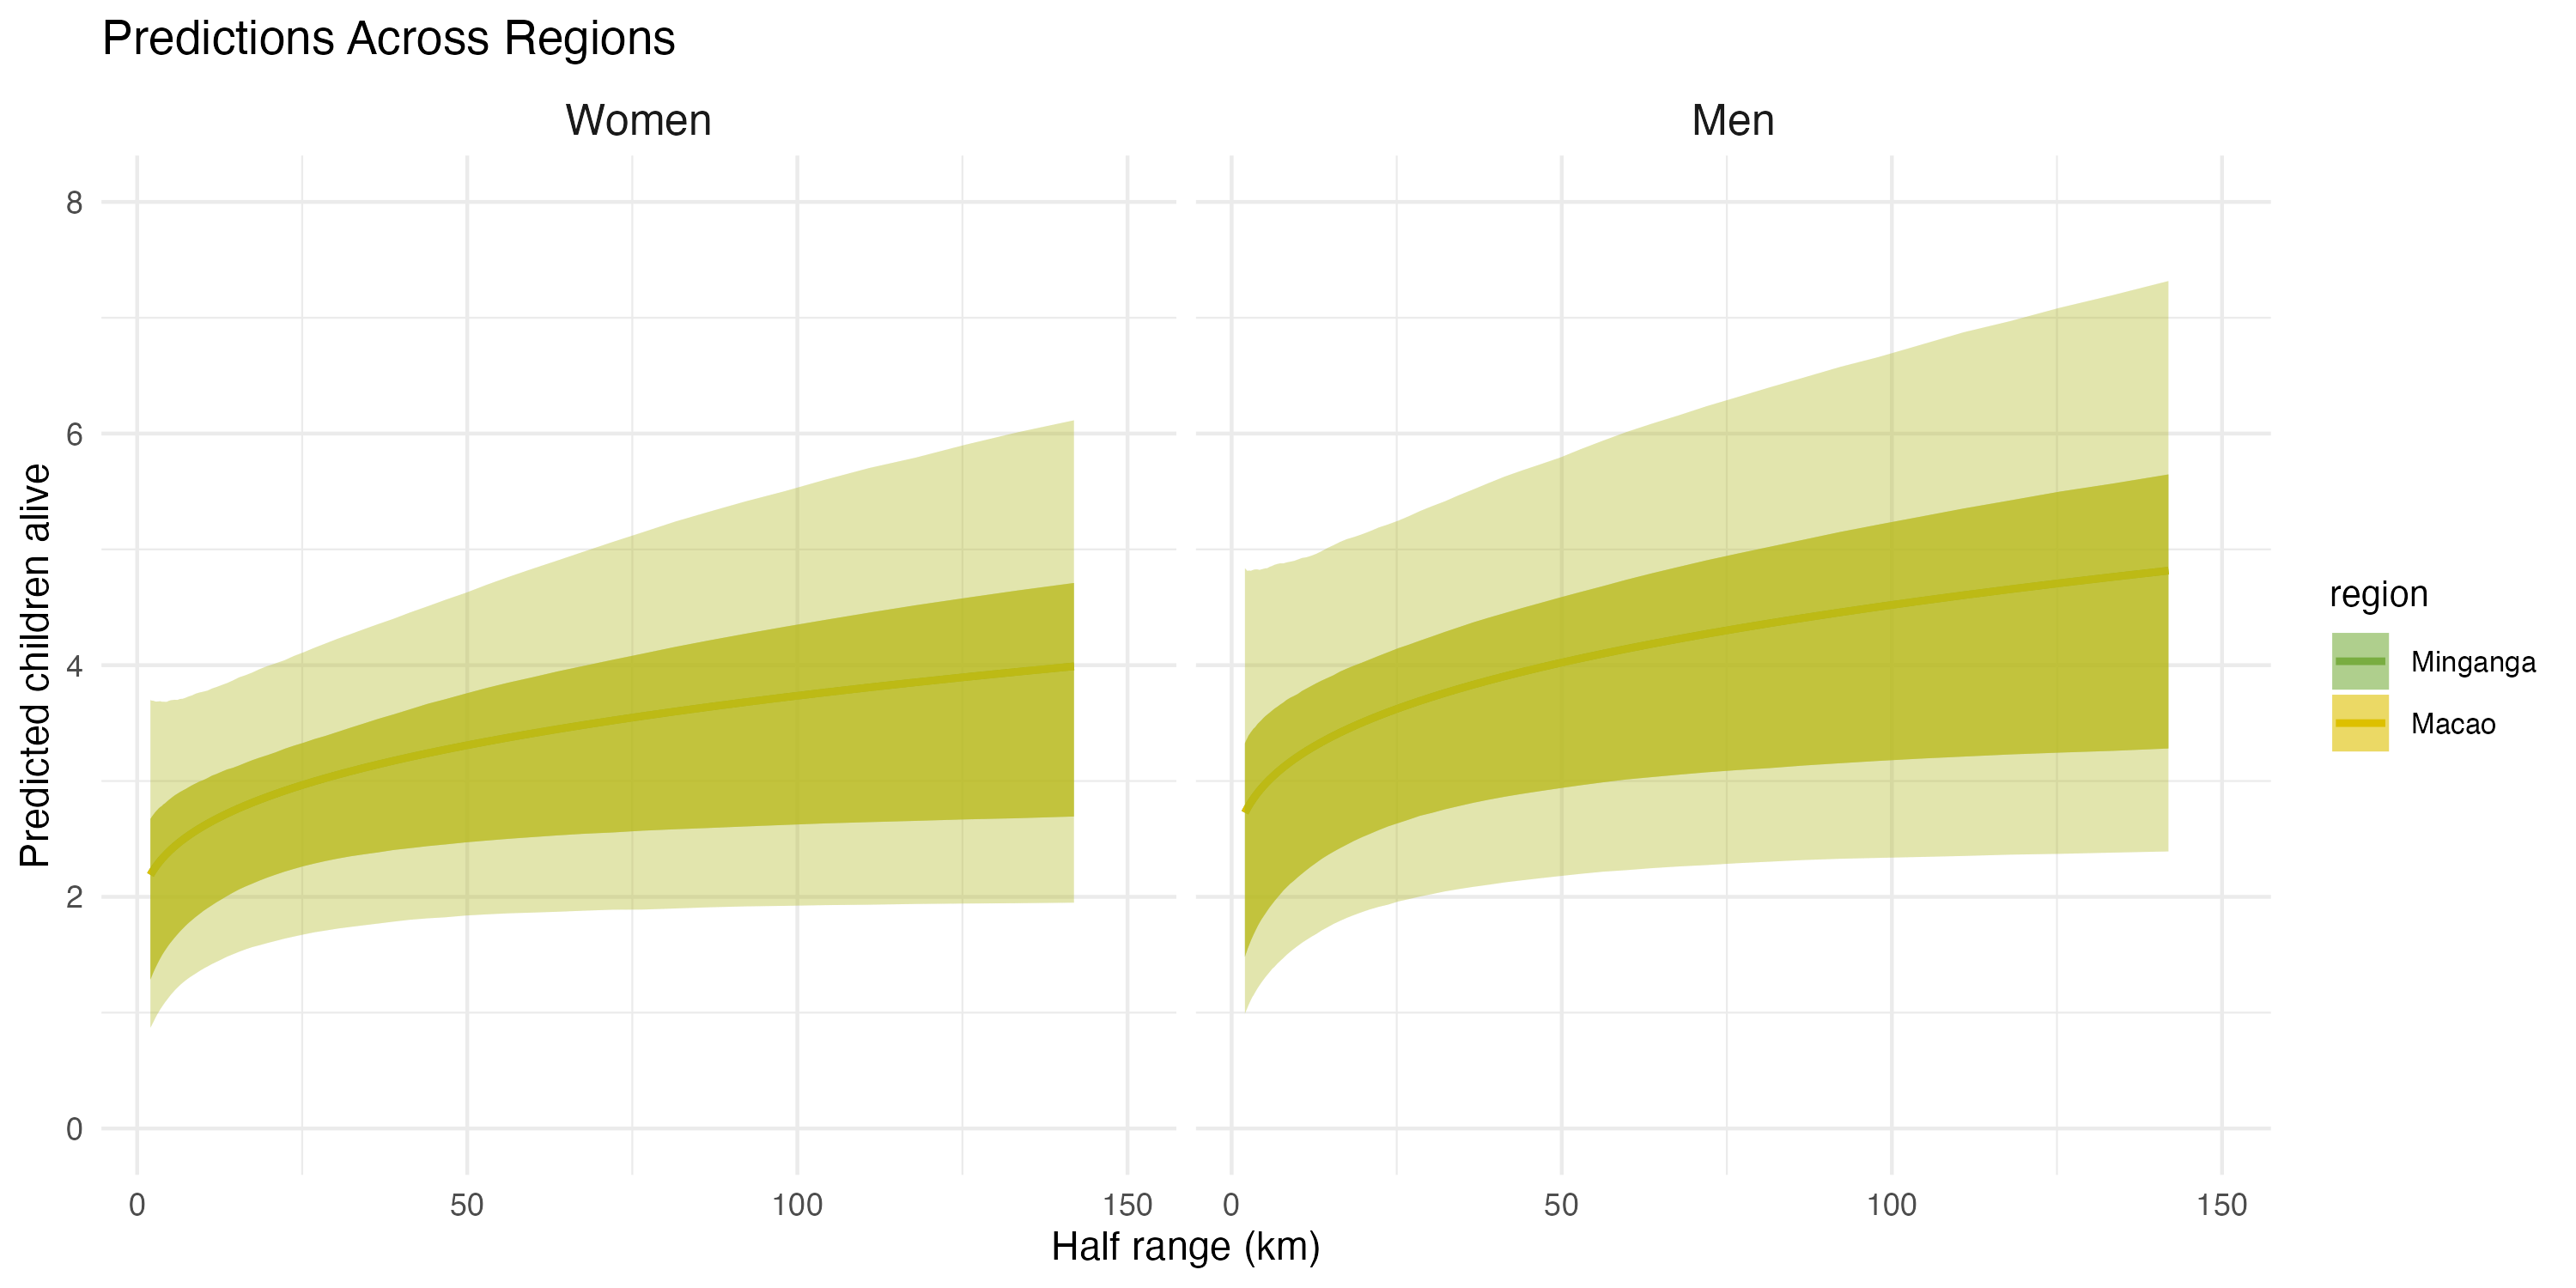

The data file committed next to this chart (first rows):
, Estimate, Est.Error, Q2.5, Q25, Q75, Q97.5, Q10, Q90, log_median_dist_std, sex, region, median_dist
1, 1.936, 1.97, 0.2666, 0.8334, 2.408, 6.346, 0.4956, 3.826, -5, Women, Macao, 358.6
2, 1.943, 1.953, 0.2733, 0.8461, 2.418, 6.318, 0.5066, 3.813, -4.929, Women, Macao, 381.4
3, 1.949, 1.936, 0.2794, 0.8593, 2.427, 6.287, 0.5173, 3.806, -4.859, Women, Macao, 405.6
4, 1.956, 1.92, 0.2862, 0.8736, 2.434, 6.261, 0.5278, 3.801, -4.788, Women, Macao, 431.4
5, 1.962, 1.904, 0.293, 0.8877, 2.444, 6.218, 0.539, 3.796, -4.717, Women, Macao, 458.9
6, 1.969, 1.889, 0.3008, 0.9025, 2.455, 6.186, 0.5499, 3.791, -4.646, Women, Macao, 488.1
7, 1.977, 1.874, 0.3076, 0.917, 2.466, 6.143, 0.5607, 3.787, -4.576, Women, Macao, 519.1
8, 1.984, 1.859, 0.3146, 0.9305, 2.476, 6.117, 0.5724, 3.785, -4.505, Women, Macao, 552.1
9, 1.992, 1.845, 0.3222, 0.9452, 2.485, 6.086, 0.5838, 3.776, -4.434, Women, Macao, 587.2
10, 1.999, 1.831, 0.3305, 0.9593, 2.492, 6.048, 0.595, 3.766, -4.364, Women, Macao, 624.6
11, 2.007, 1.817, 0.3391, 0.9748, 2.501, 6.012, 0.6079, 3.757, -4.293, Women, Macao, 664.3
12, 2.016, 1.804, 0.3478, 0.99, 2.511, 5.97, 0.6206, 3.75, -4.222, Women, Macao, 706.5
13, 2.024, 1.791, 0.3556, 1.006, 2.522, 5.954, 0.6321, 3.746, -4.152, Women, Macao, 751.5
14, 2.033, 1.779, 0.3645, 1.023, 2.529, 5.927, 0.6464, 3.737, -4.081, Women, Macao, 799.3
15, 2.042, 1.766, 0.3738, 1.039, 2.538, 5.899, 0.6593, 3.726, -4.01, Women, Macao, 850.1
16, 2.051, 1.755, 0.3832, 1.055, 2.547, 5.871, 0.6723, 3.719, -3.939, Women, Macao, 904.1
17, 2.06, 1.743, 0.3909, 1.072, 2.557, 5.867, 0.6858, 3.717, -3.869, Women, Macao, 961.6
18, 2.069, 1.732, 0.3999, 1.088, 2.569, 5.832, 0.6995, 3.714, -3.798, Women, Macao, 1023
19, 2.079, 1.721, 0.4079, 1.105, 2.579, 5.826, 0.7132, 3.714, -3.727, Women, Macao, 1088
20, 2.089, 1.71, 0.4167, 1.122, 2.59, 5.796, 0.7275, 3.709, -3.657, Women, Macao, 1157
21, 2.099, 1.7, 0.4255, 1.138, 2.598, 5.762, 0.7418, 3.703, -3.586, Women, Macao, 1231
22, 2.11, 1.69, 0.4338, 1.155, 2.606, 5.749, 0.7565, 3.71, -3.515, Women, Macao, 1309
23, 2.12, 1.681, 0.4435, 1.173, 2.615, 5.726, 0.7722, 3.709, -3.444, Women, Macao, 1392
24, 2.131, 1.671, 0.4524, 1.191, 2.623, 5.711, 0.7863, 3.702, -3.374, Women, Macao, 1481
25, 2.142, 1.662, 0.4621, 1.209, 2.632, 5.707, 0.8011, 3.706, -3.303, Women, Macao, 1575
26, 2.154, 1.654, 0.4713, 1.228, 2.643, 5.7, 0.8176, 3.703, -3.232, Women, Macao, 1675
27, 2.165, 1.646, 0.4803, 1.246, 2.655, 5.684, 0.8352, 3.702, -3.162, Women, Macao, 1781
28, 2.177, 1.638, 0.49, 1.266, 2.664, 5.669, 0.8528, 3.704, -3.091, Women, Macao, 1895
29, 2.19, 1.63, 0.5008, 1.285, 2.673, 5.644, 0.8694, 3.699, -3.02, Women, Macao, 2015
30, 2.202, 1.623, 0.5105, 1.304, 2.685, 5.615, 0.8836, 3.695, -2.949, Women, Macao, 2143
31, 2.215, 1.616, 0.5208, 1.323, 2.696, 5.608, 0.8995, 3.694, -2.879, Women, Macao, 2280
32, 2.228, 1.609, 0.533, 1.344, 2.708, 5.557, 0.9153, 3.694, -2.808, Women, Macao, 2425
33, 2.241, 1.603, 0.5441, 1.363, 2.718, 5.56, 0.9329, 3.691, -2.737, Women, Macao, 2579
34, 2.254, 1.597, 0.5542, 1.384, 2.731, 5.548, 0.9521, 3.687, -2.667, Women, Macao, 2743
35, 2.268, 1.591, 0.5646, 1.404, 2.742, 5.54, 0.9718, 3.686, -2.596, Women, Macao, 2917
36, 2.282, 1.586, 0.574, 1.426, 2.753, 5.524, 0.9909, 3.687, -2.525, Women, Macao, 3103
37, 2.297, 1.581, 0.5815, 1.448, 2.766, 5.517, 1.009, 3.688, -2.455, Women, Macao, 3300
38, 2.311, 1.576, 0.5918, 1.469, 2.775, 5.509, 1.03, 3.689, -2.384, Women, Macao, 3510
39, 2.326, 1.572, 0.6024, 1.493, 2.784, 5.507, 1.048, 3.685, -2.313, Women, Macao, 3733
40, 2.341, 1.568, 0.6128, 1.515, 2.798, 5.519, 1.069, 3.685, -2.242, Women, Macao, 3971
41, 2.357, 1.565, 0.6255, 1.537, 2.807, 5.502, 1.089, 3.684, -2.172, Women, Macao, 4223
42, 2.373, 1.562, 0.636, 1.559, 2.821, 5.517, 1.109, 3.684, -2.101, Women, Macao, 4492
43, 2.389, 1.559, 0.6436, 1.584, 2.836, 5.495, 1.131, 3.692, -2.03, Women, Macao, 4778
44, 2.406, 1.557, 0.6545, 1.606, 2.849, 5.495, 1.153, 3.697, -1.96, Women, Macao, 5081
45, 2.422, 1.555, 0.6681, 1.629, 2.864, 5.503, 1.174, 3.7, -1.889, Women, Macao, 5405
46, 2.44, 1.553, 0.6768, 1.653, 2.878, 5.513, 1.196, 3.701, -1.818, Women, Macao, 5748
47, 2.457, 1.552, 0.6877, 1.677, 2.892, 5.517, 1.217, 3.7, -1.747, Women, Macao, 6114
48, 2.475, 1.552, 0.6989, 1.702, 2.905, 5.519, 1.239, 3.709, -1.677, Women, Macao, 6503
49, 2.493, 1.551, 0.7077, 1.726, 2.918, 5.531, 1.259, 3.71, -1.606, Women, Macao, 6916
50, 2.512, 1.552, 0.7151, 1.752, 2.931, 5.549, 1.279, 3.719, -1.535, Women, Macao, 7356
51, 2.531, 1.553, 0.7238, 1.776, 2.947, 5.571, 1.299, 3.73, -1.465, Women, Macao, 7824
52, 2.55, 1.554, 0.7348, 1.8, 2.963, 5.596, 1.318, 3.739, -1.394, Women, Macao, 8322
53, 2.57, 1.556, 0.7435, 1.826, 2.979, 5.598, 1.337, 3.754, -1.323, Women, Macao, 8851
54, 2.59, 1.558, 0.7512, 1.851, 2.995, 5.625, 1.358, 3.764, -1.253, Women, Macao, 9414
55, 2.61, 1.561, 0.7612, 1.877, 3.008, 5.651, 1.379, 3.771, -1.182, Women, Macao, 10012
56, 2.631, 1.564, 0.7722, 1.902, 3.025, 5.67, 1.398, 3.78, -1.111, Women, Macao, 10649
57, 2.652, 1.568, 0.7826, 1.927, 3.046, 5.717, 1.42, 3.798, -1.04, Women, Macao, 11326
58, 2.674, 1.573, 0.7937, 1.954, 3.062, 5.751, 1.439, 3.812, -0.9697, Women, Macao, 12047
59, 2.696, 1.578, 0.8047, 1.979, 3.081, 5.784, 1.461, 3.829, -0.899, Women, Macao, 12813
60, 2.719, 1.583, 0.817, 2.008, 3.1, 5.821, 1.484, 3.846, -0.8283, Women, Macao, 13628
... 340 more rows
